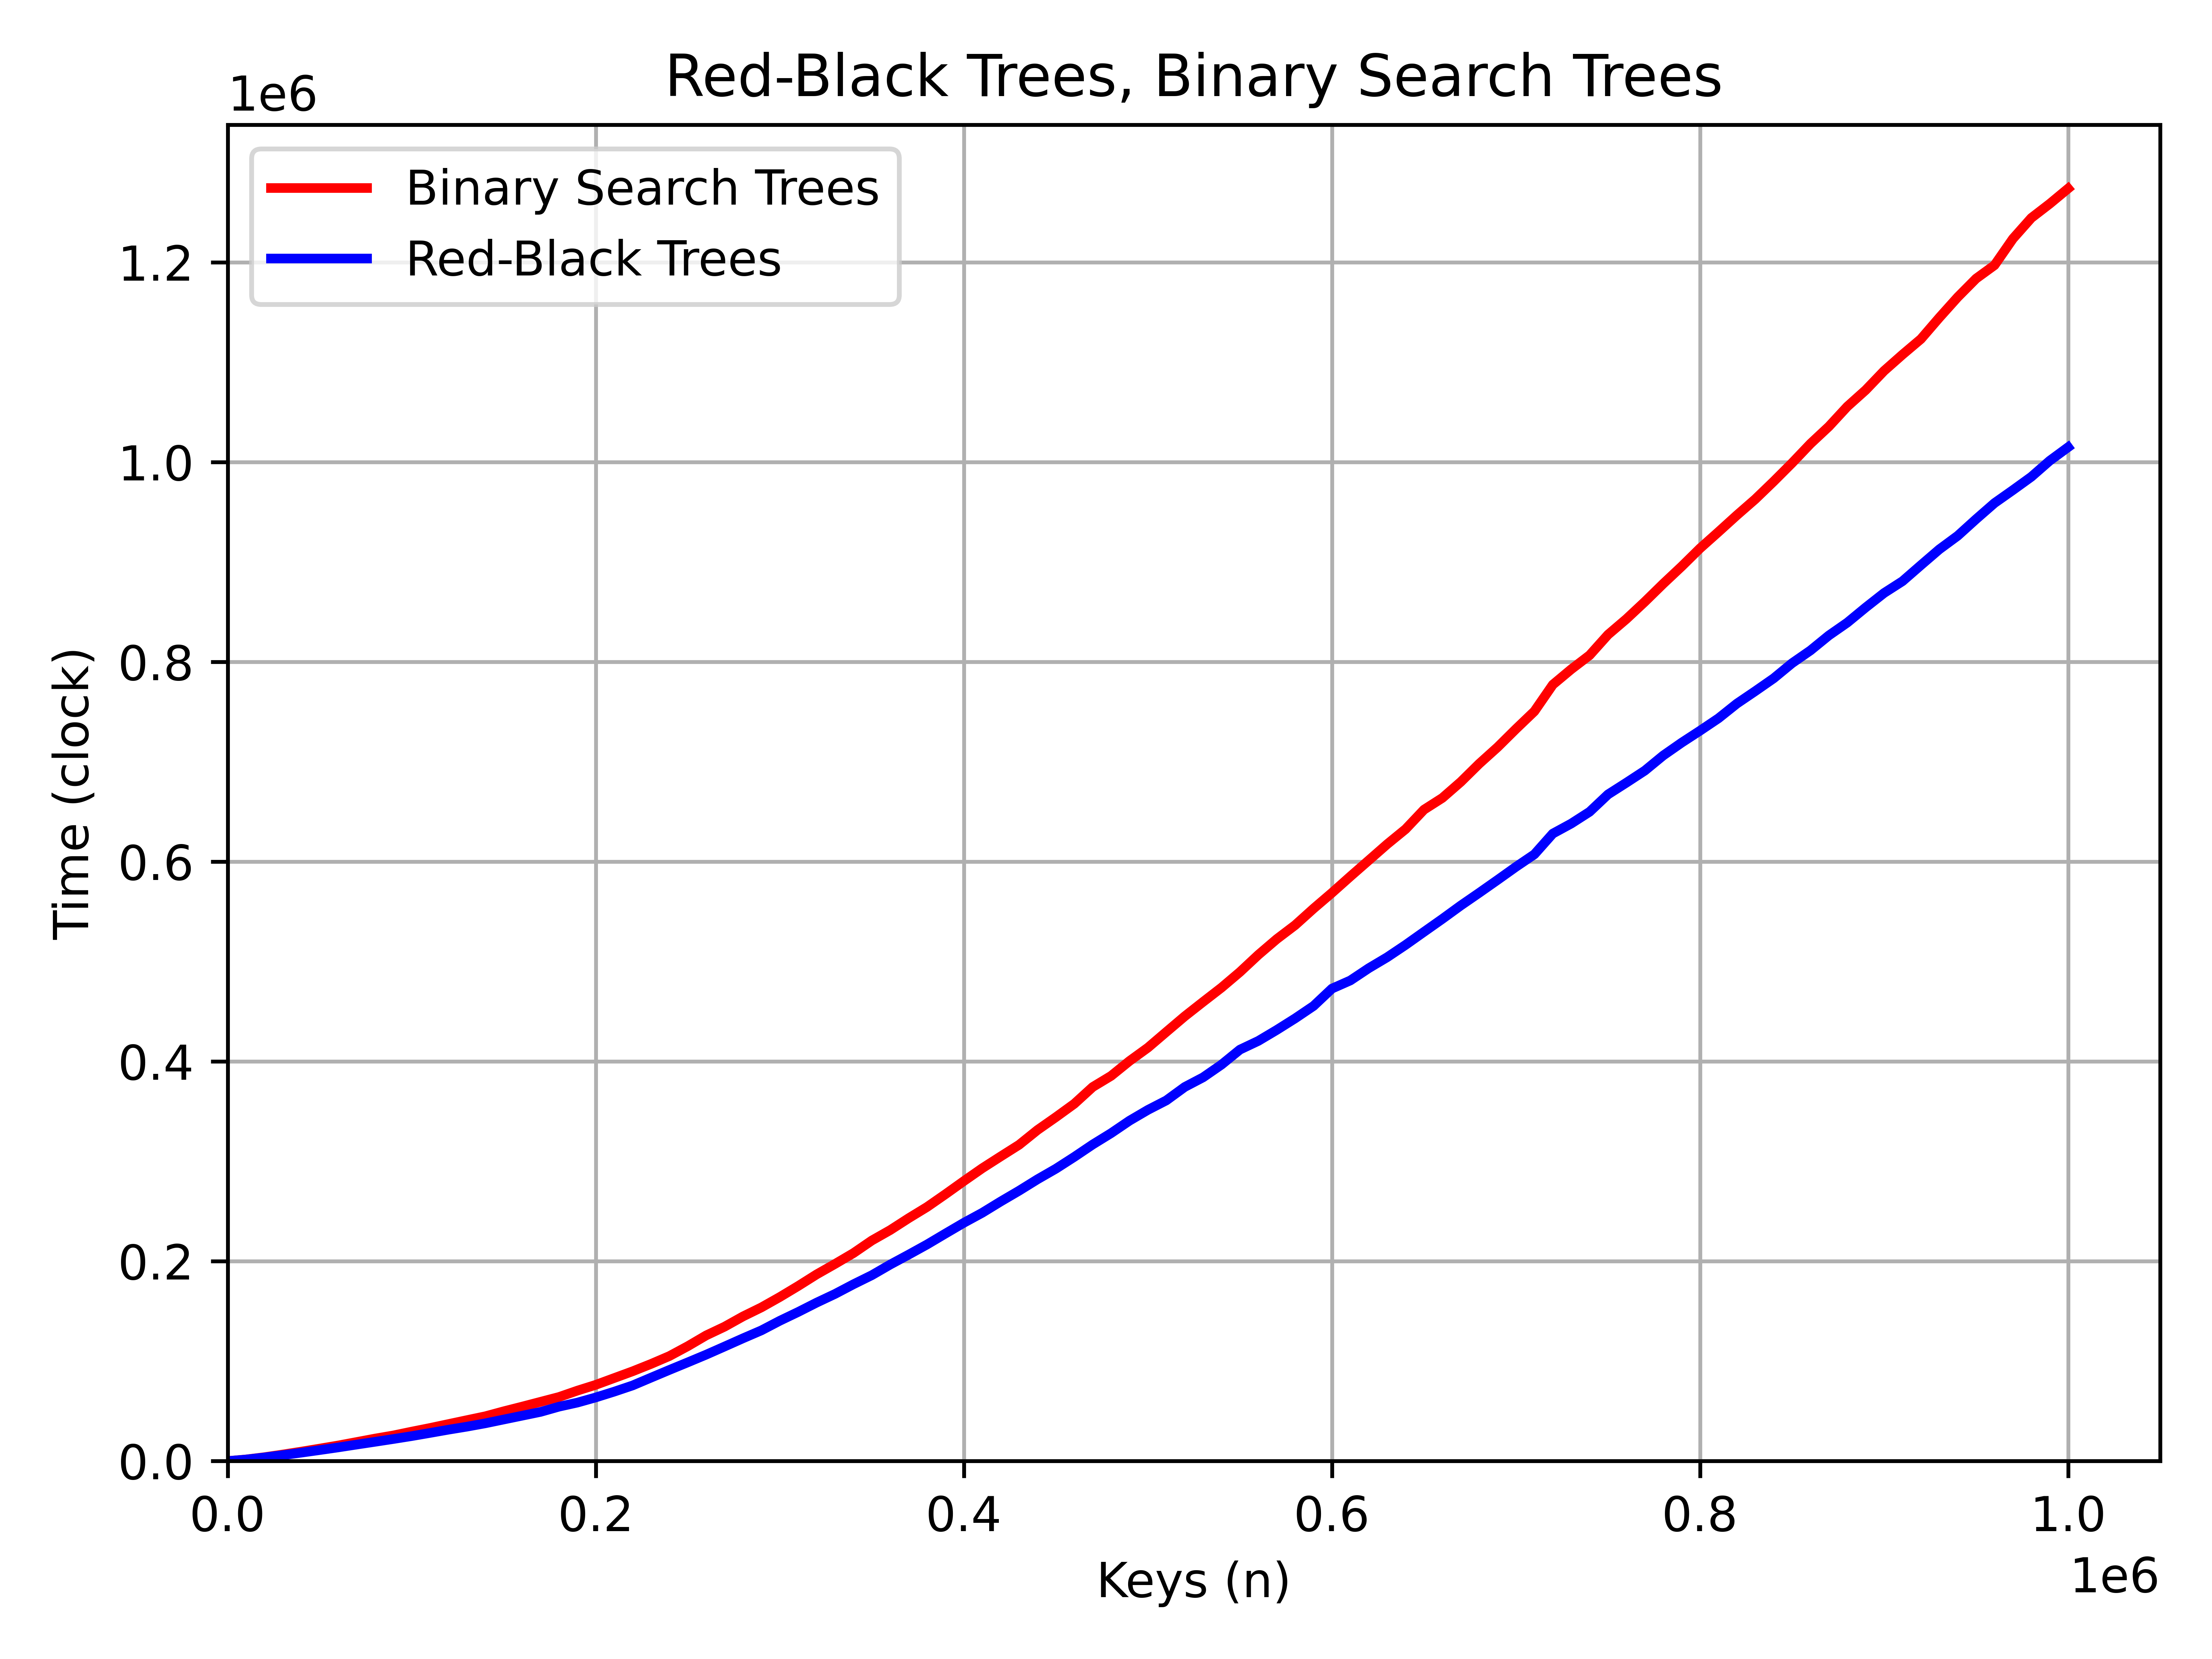

The data file committed next to this chart (first rows):
Keys (n), Binary Search Trees, Red-Black Trees
0, 0.16, 0.18
10000, 1615, 1528
20000, 3862, 3606
30000, 6552, 5918
40000, 9420, 8385
50000, 12463, 10963
60000, 15566, 13625
70000, 19014, 16454
80000, 22471, 19229
90000, 25628, 22040
100000, 29455, 24967
110000, 33125, 28147
120000, 37046, 31395
130000, 40955, 34413
140000, 44833, 37760
150000, 49812, 41586
160000, 54490, 45384
170000, 59306, 49190
180000, 64109, 54413
190000, 70482, 58496
200000, 76288, 63674
210000, 83065, 69448
220000, 89829, 75655
230000, 97186, 83460
240000, 105086, 91207
250000, 114993, 98797
260000, 125784, 106507
270000, 134502, 114642
280000, 144772, 122853
290000, 153808, 130804
300000, 164195, 140427
310000, 175260, 149254
320000, 186855, 158583
330000, 197327, 167275
340000, 208156, 176950
350000, 220780, 186044
360000, 231232, 196703
370000, 243100, 206631
380000, 254347, 216798
390000, 267144, 227729
400000, 280294, 238517
410000, 293126, 248529
420000, 304931, 259810
430000, 316579, 270608
440000, 331398, 282037
450000, 344281, 292628
460000, 357648, 304465
470000, 374448, 316873
480000, 385586, 328228
490000, 400489, 340727
500000, 413853, 351526
510000, 429584, 361007
520000, 445219, 374446
530000, 459704, 384121
540000, 473969, 396865
550000, 489585, 411860
560000, 506774, 420591
570000, 522528, 431556
580000, 536504, 443146
590000, 553085, 455585
... 41 more rows
